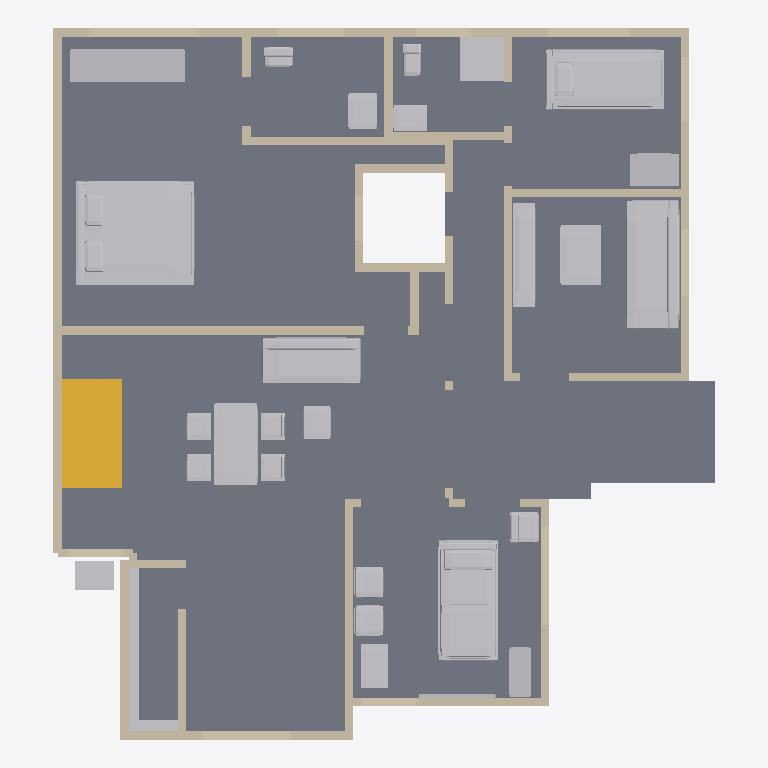
Plan cut of the same IFC building model at storey 'Ground floor' (level 0.00 m, cut at 1.40 m), seen from above with north up, elements coloured by IFC class: 137 walls (beige), 25 other elements (light grey), 1 slab (grey), 1 stair (yellow). Cut surfaces are drawn darker.
Extent 12.0 m × 13.0 m × 7.2 m (x, y, z). Storeys (2): Ground floor at 0.00 m; First floor at 3.51 m. Elements (229): 199 IfcWall, 25 IfcFurnishingElement, 4 IfcSlab, 1 IfcStair.

HEADER;
FILE_DESCRIPTION(('ViewDefinition [DesignTransferView]','PRELIMINARY - ENGINEER TO REVIEW'),'2;1');
FILE_NAME('FloorForge.ifc','2026-09-06T00:00:00',('FloorForge'),('FloorForge'),'FloorForge 0.2','FloorForge','');
FILE_SCHEMA(('IFC4'));
ENDSEC;
DATA;
#12=IFCPROJECT('2a2_X_ZHvSyuOfiZys31j4',$,'Tirumala 3','PRELIMINARY - ENGINEER TO REVIEW - NOT FOR CONSTRUCTION',$,$,$,(#6),#11);
#13=IFCSITE('0IND1MtDfK1AbQ2nKV0Yfj',$,'Unsurveyed plot',$,$,#3,$,$,.ELEMENT.,$,$,$,$,$);
#14=IFCBUILDING('3d_qio$hPPbRLetmFAJFuc',$,'Preliminary house',$,$,#3,$,$,.ELEMENT.,$,$,$);
#20=IFCBUILDINGSTOREY('0HSym5oLvSJeN0iAUrC7hc',$,'Ground floor',$,$,#19,$,$,.ELEMENT.,0.0);
#24=IFCBUILDINGSTOREY('3eXoXSnfLPdOwswA1vSL8S',$,'First floor',$,$,#23,$,$,.ELEMENT.,3508.0);
#4519=IFCSLAB('1v9wu8f99G2AwTaXePbR7m',$,'Floor slab / thickness assumption',$,$,#19,#4518,'SL-0',.FLOOR.);
#5002=IFCFURNISHINGELEMENT('3yRWDX6_TLjuJYjR5oJJmO',$,'Bed','Authored furniture assembly',$,#19,#5001,'g-bedroom/bed');
#5054=IFCFURNISHINGELEMENT('3UsOnqLWjSk9Bdqb3Eb2cE',$,'Reclining Bed','Authored furniture assembly',$,#19,#5053,'g-care/reclining-bed');
#5155=IFCFURNISHINGELEMENT('2bOZa1M59M$hnG6aEXBZuh',$,'Bed','Authored furniture assembly',$,#19,#5154,'g-caregiver/bed');
#5214=IFCFURNISHINGELEMENT('3zHpyeOTLL68AFMhvkqOc0',$,'Sofa','Authored furniture assembly',$,#19,#5213,'g-drawing/sofa');
#4985=IFCSTAIR('3SzjrbJf5L2uNDrkvR5Zpl',$,'Linked U staircase',$,$,#19,#4984,'g-stair',.HALF_TURN_STAIR.);
#5372=IFCFURNISHINGELEMENT('1WtmvlI9jMzPdbNaGwAknc',$,'Dining Set','Authored furniture assembly',$,#19,#5371,'g-living/dining-set');
#5296=IFCFURNISHINGELEMENT('2NbJqIzErG8OaZuxtneCdZ',$,'Sofa','Authored furniture assembly',$,#19,#5295,'g-living/sofa');
#5011=IFCFURNISHINGELEMENT('2bBK79MeXI0fv8JFcLiAdI',$,'Wardrobe','Authored furniture assembly',$,#19,#5010,'g-bedroom/wardrobe');
#767=IFCWALL('3kKrKn9NLGMPtvnDJKp2y0',$,'w-rect-052','Nominal wall; structural role unverified',$,#19,#766,'w-rect-052',.NOTDEFINED.);
#5225=IFCFURNISHINGELEMENT('3clvW$qOvSrg71Xq1p3V0C',$,'Coffee Table','Authored furniture assembly',$,#19,#5224,'g-drawing/coffee-table');
#5236=IFCFURNISHINGELEMENT('04yuIXS7TLvQ72q6yPvVIF',$,'Media Console','Authored furniture assembly',$,#19,#5235,'g-drawing/media-console');
#5203=IFCFURNISHINGELEMENT('0q_Q9NGV5LsfTshcXlJP7a',$,'Shower','Authored furniture assembly',$,#19,#5202,'g-caregiver-bath/shower');
#5164=IFCFURNISHINGELEMENT('275mEo3tTTefnA5WR8rXlJ',$,'Wardrobe','Authored furniture assembly',$,#19,#5163,'g-caregiver/wardrobe');
#5253=IFCFURNISHINGELEMENT('0zu7epOmfVRwgjf3O$t_pl',$,'Shelves 0','Authored furniture assembly',$,#19,#5252,'g-kitchen-store/shelves-0');
#5122=IFCFURNISHINGELEMENT('2KiwNdGcvJzB6b$p2IL6Z3',$,'Equipment Table','Authored furniture assembly',$,#19,#5121,'g-care/equipment-table');
#5285=IFCFURNISHINGELEMENT('3AOduLt9jO2ghaWw_kNzql',$,'Wash Basin','Authored furniture assembly',$,#19,#5284,'g-wash-gully/wash-basin');
#5131=IFCFURNISHINGELEMENT('2Ko8wTcQzGAvF3XB2l$ESU',$,'Care Cupboard','Authored furniture assembly',$,#19,#5130,'g-care/care-cupboard');
#151=IFCWALL('2xRFAeBvzGnvXqJ0HyND63',$,'w-rect-008','Nominal wall; structural role unverified',$,#19,#150,'w-rect-008',.NOTDEFINED.);
#5037=IFCFURNISHINGELEMENT('1TXa2zl4vHvgB5CVCDG73q',$,'Vanity','Authored furniture assembly',$,#19,#5036,'g-bath/vanity');
#2153=IFCWALL('3fUIul7GTHmwrZea0Iiwd8',$,'w-host-master-rear','Nominal wall; structural role unverified',$,#19,#2152,'w-host-master-rear',.NOTDEFINED.);
#683=IFCWALL('0JPE64S3nJqBE$77bW9imC',$,'w-rect-046','Nominal wall; structural role unverified',$,#19,#682,'w-rect-046',.NOTDEFINED.);
#1201=IFCWALL('3F8zloxXzUqRIrLXfbEGGn',$,'w-rect-083','Nominal wall; structural role unverified',$,#19,#1200,'w-rect-083',.NOTDEFINED.);
#5307=IFCFURNISHINGELEMENT('0ZaCiRW95P1RkoSeYzJecO',$,'Coffee Table','Authored furniture assembly',$,#19,#5306,'g-living/coffee-table');
#5092=IFCFURNISHINGELEMENT('18P4p6JXnLE9t1t7s4r0Lr',$,'Care Chair Right 2','Authored furniture assembly',$,#19,#5091,'g-care/care-chair-right-2');
#5073=IFCFURNISHINGELEMENT('2KZuFjo5fRYh2fhCd8j5E1',$,'Care Chair Right','Authored furniture assembly',$,#19,#5072,'g-care/care-chair-right');
#5111=IFCFURNISHINGELEMENT('1lx296sdTJfRazkRsdoRVU',$,'Care Chair Right 3','Authored furniture assembly',$,#19,#5110,'g-care/care-chair-right-3');
#5190=IFCFURNISHINGELEMENT('25Sj7dDBTOaRRIj0Po2oZm',$,'Vanity','Authored furniture assembly',$,#19,#5189,'g-caregiver-bath/vanity');
#613=IFCWALL('3q2v7U6anSHQsNyZQipvgy',$,'w-rect-041','Nominal wall; structural role unverified',$,#19,#612,'w-rect-041',.NOTDEFINED.);
#977=IFCWALL('0JLC3AivjUM8HIVChz4tv8',$,'w-rect-067','Nominal wall; structural role unverified',$,#19,#976,'w-rect-067',.NOTDEFINED.);
#1411=IFCWALL('3Ak1CutG9JHwpguilZMCyj',$,'w-rect-098','Nominal wall; structural role unverified',$,#19,#1410,'w-rect-098',.NOTDEFINED.);
#1593=IFCWALL('2DK8cnas9KIREWP$li9IVt',$,'w-rect-111','Nominal wall; structural role unverified',$,#19,#1592,'w-rect-111',.NOTDEFINED.);
#2139=IFCWALL('31zmU$WkHRmxprLgaH2pPD',$,'w-host-icu-north-window','Nominal wall; structural role unverified',$,#19,#2138,'w-host-icu-north-window',.NOTDEFINED.);
#2223=IFCWALL('1iAwVJSAfQ$fJfQEa6U4vk',$,'w-host-kitchen-east','Nominal wall; structural role unverified',$,#19,#2222,'w-host-kitchen-east',.NOTDEFINED.);
#39=IFCWALL('1OTPmlNhPMghicMd7t6Ry2',$,'w-rect-000','Nominal wall; structural role unverified',$,#19,#38,'w-rect-000',.NOTDEFINED.);
#2195=IFCWALL('3_WrDvSjHRCumqtuxd_eYo',$,'w-host-caregiver-rear','Nominal wall; structural role unverified',$,#19,#2194,'w-host-caregiver-rear',.NOTDEFINED.);
#2027=IFCWALL('1w5qlW7ZXLxQNaPBEskasP',$,'w-rect-142','Nominal wall; structural role unverified',$,#19,#2026,'w-rect-142',.NOTDEFINED.);
#2013=IFCWALL('1rCG9NaPrLTwNMagebYvSz',$,'w-rect-141','Nominal wall; structural role unverified',$,#19,#2012,'w-rect-141',.NOTDEFINED.);
#165=IFCWALL('35eebMAwzQYhPsoXegwwai',$,'w-rect-009','Nominal wall; structural role unverified',$,#19,#164,'w-rect-009',.NOTDEFINED.);
#1999=IFCWALL('0LL$5jpbfH987H3_apX8qD',$,'w-rect-140','Nominal wall; structural role unverified',$,#19,#1998,'w-rect-140',.NOTDEFINED.);
#1649=IFCWALL('1mW2It$ifHMA531CrazLm0',$,'w-rect-115','Nominal wall; structural role unverified',$,#19,#1648,'w-rect-115',.NOTDEFINED.);
#1537=IFCWALL('3JIUx_v59O8w8NPYWFFzm2',$,'w-rect-107','Nominal wall; structural role unverified',$,#19,#1536,'w-rect-107',.NOTDEFINED.);
#5022=IFCFURNISHINGELEMENT('3Brv7utb9VOQ$tP4yANQlR',$,'Wc','Authored furniture assembly',$,#19,#5021,'g-bath/wc');
#2335=IFCWALL('2n7x9v0p9NaRiBlqiafESz',$,'w-host-bath-rear','Nominal wall; structural role unverified',$,#19,#2334,'w-host-bath-rear',.NOTDEFINED.);
#5175=IFCFURNISHINGELEMENT('1nZJU29DnViwIstGb_$CqM',$,'Wc','Authored furniture assembly',$,#19,#5174,'g-caregiver-bath/wc');
#179=IFCWALL('3Fn2nxZMDH9g2zq1aN2Vg9',$,'w-rect-010','Nominal wall; structural role unverified',$,#19,#178,'w-rect-010',.NOTDEFINED.);
#193=IFCWALL('05luCyfJfIQP_$GNiYwfSR',$,'w-rect-011','Nominal wall; structural role unverified',$,#19,#192,'w-rect-011',.NOTDEFINED.);
#207=IFCWALL('3Z6903CnXGU9jH$x8uYTjQ',$,'w-rect-012','Nominal wall; structural role unverified',$,#19,#206,'w-rect-012',.NOTDEFINED.);
#53=IFCWALL('02zj0IN5jV9wwuRbG$pJ_o',$,'w-rect-001','Nominal wall; structural role unverified',$,#19,#52,'w-rect-001',.NOTDEFINED.);
#1257=IFCWALL('1T3o14VEPONvB$vmoX2l54',$,'w-rect-087','Nominal wall; structural role unverified',$,#19,#1256,'w-rect-087',.NOTDEFINED.);
#5270=IFCFURNISHINGELEMENT('2y0VkHtPHSzgC4K4_VHUXz',$,'Shelves 1','Authored furniture assembly',$,#19,#5269,'g-kitchen-store/shelves-1');
#2055=IFCWALL('1brNrCU3zHZwmbvuK5UCTm',$,'w-rect-144','Nominal wall; structural role unverified',$,#19,#2054,'w-rect-144',.NOTDEFINED.);
#291=IFCWALL('3xWFMwmx5MkArDOxk6HqBC',$,'w-rect-018','Nominal wall; structural role unverified',$,#19,#290,'w-rect-018',.NOTDEFINED.);
#2167=IFCWALL('3eUByOlc5VDhEMqB3xemZq',$,'w-host-drawing-north','Nominal wall; structural role unverified',$,#19,#2166,'w-host-drawing-north',.NOTDEFINED.);
#2181=IFCWALL('2GriLVk6rSh86Bi5pKirmf',$,'w-host-caregiver-north','Nominal wall; structural role unverified',$,#19,#2180,'w-host-caregiver-north',.NOTDEFINED.);
#2363=IFCWALL('0uAr04ghzK4PPkogq$YzNm',$,'w-host-wc-rear','Nominal wall; structural role unverified',$,#19,#2362,'w-host-wc-rear',.NOTDEFINED.);
#2111=IFCWALL('2_2EvoWK1R1Aj36PZ4uDoL',$,'w-host-stair-window','Nominal wall; structural role unverified',$,#19,#2110,'w-host-stair-window',.NOTDEFINED.);
#2125=IFCWALL('1ZJC5WhhLOegw$8mHBj9Ns',$,'w-host-icu-east-window','Nominal wall; structural role unverified',$,#19,#2124,'w-host-icu-east-window',.NOTDEFINED.);
#1495=IFCWALL('1YnUR2rMTUmeflEs0tkFNB',$,'w-rect-104','Nominal wall; structural role unverified',$,#19,#1494,'w-rect-104',.NOTDEFINED.);
#263=IFCWALL('1CogBVkhLSWP4g3Vg464iH',$,'w-rect-016','Nominal wall; structural role unverified',$,#19,#262,'w-rect-016',.NOTDEFINED.);
#2349=IFCWALL('1_kri3m5XQ3hPzVx5b27KR',$,'w-host-master-lightwell','Nominal wall; structural role unverified',$,#19,#2348,'w-host-master-lightwell',.NOTDEFINED.);
#1803=IFCWALL('1vVBjC2SbV8g1EWzQpV9QK',$,'w-rect-126','Nominal wall; structural role unverified',$,#19,#1802,'w-rect-126',.NOTDEFINED.);
#1817=IFCWALL('1rSC3S5mjH89dOZhOwnU5r',$,'w-rect-127','Nominal wall; structural role unverified',$,#19,#1816,'w-rect-127',.NOTDEFINED.);
#711=IFCWALL('2gzryQF95PTwbfDrCoVnoV',$,'w-rect-048','Nominal wall; structural role unverified',$,#19,#710,'w-rect-048',.NOTDEFINED.);
#277=IFCWALL('1zDOact99NCRU4Pi2TOGxu',$,'w-rect-017','Nominal wall; structural role unverified',$,#19,#276,'w-rect-017',.NOTDEFINED.);
#2041=IFCWALL('1VEKV7xLvVevk3Fafzhq1n',$,'w-rect-143','Nominal wall; structural role unverified',$,#19,#2040,'w-rect-143',.NOTDEFINED.);
#5140=IFCFURNISHINGELEMENT('0Axa16SxzRIfYz6W$P9$LH',$,'Large Tv','Authored furniture assembly',$,#19,#5139,'g-care/large-tv');
#697=IFCWALL('0H6_LfK0bUrRL2l4dpzizI',$,'w-rect-047','Nominal wall; structural role unverified',$,#19,#696,'w-rect-047',.NOTDEFINED.);
#725=IFCWALL('0EBKjXjG5GHALnkd5214mb',$,'w-rect-049','Nominal wall; structural role unverified',$,#19,#724,'w-rect-049',.NOTDEFINED.);
#1173=IFCWALL('2_oMbzK$LJBARnPRKmYC_W',$,'w-rect-081','Nominal wall; structural role unverified',$,#19,#1172,'w-rect-081',.NOTDEFINED.);
#1145=IFCWALL('1WaMPqkXTR2fOfzQaLpsQt',$,'w-rect-079','Nominal wall; structural role unverified',$,#19,#1144,'w-rect-079',.NOTDEFINED.);
#1159=IFCWALL('3G5_7cJu5ULwxNwrOELnfT',$,'w-rect-080','Nominal wall; structural role unverified',$,#19,#1158,'w-rect-080',.NOTDEFINED.);
#529=IFCWALL('3eK3yC19DLuRqns_sHQhNo',$,'w-rect-035','Nominal wall; structural role unverified',$,#19,#528,'w-rect-035',.NOTDEFINED.);
#67=IFCWALL('3X1rmAmkHVJBV39nB9R5qx',$,'w-rect-002','Nominal wall; structural role unverified',$,#19,#66,'w-rect-002',.NOTDEFINED.);
#935=IFCWALL('0B1M7y0xTS1OVX64x_0ruK',$,'w-rect-064','Nominal wall; structural role unverified',$,#19,#934,'w-rect-064',.NOTDEFINED.);
#963=IFCWALL('3RiUDu3SDMPeDmwY4Z$ZJn',$,'w-rect-066','Nominal wall; structural role unverified',$,#19,#962,'w-rect-066',.NOTDEFINED.);
#445=IFCWALL('0pOKJbcebKLOH7fIezJAhA',$,'w-rect-029','Nominal wall; structural role unverified',$,#19,#444,'w-rect-029',.NOTDEFINED.);
#81=IFCWALL('2ej4q0Fb9UG9LBw50kdpi1',$,'w-rect-003','Nominal wall; structural role unverified',$,#19,#80,'w-rect-003',.NOTDEFINED.);
#95=IFCWALL('3n82_oyx1UiOXasG0ztulx',$,'w-rect-004','Nominal wall; structural role unverified',$,#19,#94,'w-rect-004',.NOTDEFINED.);
#795=IFCWALL('2iVQWMwLzPGvJLjgBwB06Z',$,'w-rect-054','Nominal wall; structural role unverified',$,#19,#794,'w-rect-054',.NOTDEFINED.);
#823=IFCWALL('1zI2vvay5MhQT1O4OKdsKB',$,'w-rect-056','Nominal wall; structural role unverified',$,#19,#822,'w-rect-056',.NOTDEFINED.);
#1061=IFCWALL('0IeIwBj2jP2AVkrUAfQXuf',$,'w-rect-073','Nominal wall; structural role unverified',$,#19,#1060,'w-rect-073',.NOTDEFINED.);
#921=IFCWALL('0Sc756yefJ_v8gD3j2uBIJ',$,'w-rect-063','Nominal wall; structural role unverified',$,#19,#920,'w-rect-063',.NOTDEFINED.);
#949=IFCWALL('3iiCaXE$1HAvD72cgvYXsm',$,'w-rect-065','Nominal wall; structural role unverified',$,#19,#948,'w-rect-065',.NOTDEFINED.);
#431=IFCWALL('1Z76o8WLLPhPHFC4R2f3n5',$,'w-rect-028','Nominal wall; structural role unverified',$,#19,#430,'w-rect-028',.NOTDEFINED.);
#1873=IFCWALL('0POWRVY39HVvM9HbLLsonh',$,'w-rect-131','Nominal wall; structural role unverified',$,#19,#1872,'w-rect-131',.NOTDEFINED.);
#1901=IFCWALL('3Pd1ZMPyLK$8rqgG67pc8r',$,'w-rect-133','Nominal wall; structural role unverified',$,#19,#1900,'w-rect-133',.NOTDEFINED.);
#1915=IFCWALL('0N0xEu_3XPnAZ_xUtcCei6',$,'w-rect-134','Nominal wall; structural role unverified',$,#19,#1914,'w-rect-134',.NOTDEFINED.);
#1929=IFCWALL('26S$1Ld$HIY8Ag8ZXnwWiD',$,'w-rect-135','Nominal wall; structural role unverified',$,#19,#1928,'w-rect-135',.NOTDEFINED.);
#1957=IFCWALL('3YU6vCij5O79inSCZMmqT_',$,'w-rect-137','Nominal wall; structural role unverified',$,#19,#1956,'w-rect-137',.NOTDEFINED.);
#1971=IFCWALL('22YRMsA2LMtRXYK7wDOujh',$,'w-rect-138','Nominal wall; structural role unverified',$,#19,#1970,'w-rect-138',.NOTDEFINED.);
#809=IFCWALL('0qi1nBbtfKkhxFBw8dBr_K',$,'w-rect-055','Nominal wall; structural role unverified',$,#19,#808,'w-rect-055',.NOTDEFINED.);
#837=IFCWALL('3zwkKfnrHSyQL8QAkPxP1B',$,'w-rect-057','Nominal wall; structural role unverified',$,#19,#836,'w-rect-057',.NOTDEFINED.);
#1033=IFCWALL('3CWvv1cSTMtx2VUrxXUTXe',$,'w-rect-071','Nominal wall; structural role unverified',$,#19,#1032,'w-rect-071',.NOTDEFINED.);
#1019=IFCWALL('2nq3uSxQ5Klv1_Dnt_CqHj',$,'w-rect-070','Nominal wall; structural role unverified',$,#19,#1018,'w-rect-070',.NOTDEFINED.);
#1047=IFCWALL('1Spp315g5Ui93DpPEpKykm',$,'w-rect-072','Nominal wall; structural role unverified',$,#19,#1046,'w-rect-072',.NOTDEFINED.);
#473=IFCWALL('3KY5Hf7WHVTwV20NYbe6O7',$,'w-rect-031','Nominal wall; structural role unverified',$,#19,#472,'w-rect-031',.NOTDEFINED.);
#1481=IFCWALL('2N2ssbkhfRa9NnWStxeh1v',$,'w-rect-103','Nominal wall; structural role unverified',$,#19,#1480,'w-rect-103',.NOTDEFINED.);
#1887=IFCWALL('0qriDaDN5GC8nzW_vkY5q5',$,'w-rect-132','Nominal wall; structural role unverified',$,#19,#1886,'w-rect-132',.NOTDEFINED.);
#1943=IFCWALL('36c2KDeAXOgvXt9CPIPKwN',$,'w-rect-136','Nominal wall; structural role unverified',$,#19,#1942,'w-rect-136',.NOTDEFINED.);
#1985=IFCWALL('2E$9TYwvHMeekRidgj6dor',$,'w-rect-139','Nominal wall; structural role unverified',$,#19,#1984,'w-rect-139',.NOTDEFINED.);
#459=IFCWALL('24FDs9c2fKBAOeUMHuqVBQ',$,'w-rect-030','Nominal wall; structural role unverified',$,#19,#458,'w-rect-030',.NOTDEFINED.);
#487=IFCWALL('0xUO70$wLP1unB2dVfl$Lh',$,'w-rect-032','Nominal wall; structural role unverified',$,#19,#486,'w-rect-032',.NOTDEFINED.);
#1453=IFCWALL('36iC_fal9I3PHZtQzEZCVI',$,'w-rect-101','Nominal wall; structural role unverified',$,#19,#1452,'w-rect-101',.NOTDEFINED.);
#1467=IFCWALL('21vdVrCBzLOf8hOC3E36xG',$,'w-rect-102','Nominal wall; structural role unverified',$,#19,#1466,'w-rect-102',.NOTDEFINED.);
#221=IFCWALL('0k9o4bJ81Q$fTVIM3gqOQS',$,'w-rect-013','Nominal wall; structural role unverified',$,#19,#220,'w-rect-013',.NOTDEFINED.);
#137=IFCWALL('3gdwm$mZ5MHfjJB7R0xz3s',$,'w-rect-007','Nominal wall; structural role unverified',$,#19,#136,'w-rect-007',.NOTDEFINED.);
#235=IFCWALL('0tm8TGxGjOhALr2N7QlFzr',$,'w-rect-014','Nominal wall; structural role unverified',$,#19,#234,'w-rect-014',.NOTDEFINED.);
#249=IFCWALL('0Pn6FPQ6TTq9igcxbp2Pz_',$,'w-rect-015','Nominal wall; structural role unverified',$,#19,#248,'w-rect-015',.NOTDEFINED.);
#501=IFCWALL('3_LtNnxOjHhPPFqCCcpagZ',$,'w-rect-033','Nominal wall; structural role unverified',$,#19,#500,'w-rect-033',.NOTDEFINED.);
#543=IFCWALL('3MNrMgQ8vQ6xPoLe2clxQC',$,'w-rect-036','Nominal wall; structural role unverified',$,#19,#542,'w-rect-036',.NOTDEFINED.);
#655=IFCWALL('09qsG9A1TIjO$8NwNfrwFy',$,'w-rect-044','Nominal wall; structural role unverified',$,#19,#654,'w-rect-044',.NOTDEFINED.);
#1397=IFCWALL('0nVg9n8wXPqxEHnXS4ScFD',$,'w-rect-097','Nominal wall; structural role unverified',$,#19,#1396,'w-rect-097',.NOTDEFINED.);
#1369=IFCWALL('1pG0IAJS5Rf9TlwhKE4$Wn',$,'w-rect-095','Nominal wall; structural role unverified',$,#19,#1368,'w-rect-095',.NOTDEFINED.);
#1355=IFCWALL('2jbMUS5ejS2Oq0qENmEwWb',$,'w-rect-094','Nominal wall; structural role unverified',$,#19,#1354,'w-rect-094',.NOTDEFINED.);
#1383=IFCWALL('3Mo7jvUb5Juw33KTZiEnsX',$,'w-rect-096','Nominal wall; structural role unverified',$,#19,#1382,'w-rect-096',.NOTDEFINED.);
#739=IFCWALL('29yqtmhHvOHef9KD_dsxG7',$,'w-rect-050','Nominal wall; structural role unverified',$,#19,#738,'w-rect-050',.NOTDEFINED.);
#585=IFCWALL('0baOQwvZrIuO994hvR8bXt',$,'w-rect-039','Nominal wall; structural role unverified',$,#19,#584,'w-rect-039',.NOTDEFINED.);
#627=IFCWALL('0gYfkO4gzROQDan4KGJZkP',$,'w-rect-042','Nominal wall; structural role unverified',$,#19,#626,'w-rect-042',.NOTDEFINED.);
#1005=IFCWALL('1m0sdIOAfOzwXI_dmzLdo4',$,'w-rect-069','Nominal wall; structural role unverified',$,#19,#1004,'w-rect-069',.NOTDEFINED.);
#1439=IFCWALL('3E_gfr6djKKBR9MUnyU2HK',$,'w-rect-100','Nominal wall; structural role unverified',$,#19,#1438,'w-rect-100',.NOTDEFINED.);
#599=IFCWALL('3OorKnML5IffZbmH7cF$98',$,'w-rect-040','Nominal wall; structural role unverified',$,#19,#598,'w-rect-040',.NOTDEFINED.);
#109=IFCWALL('2qXYIBci1HGA4QFK0vQQco',$,'w-rect-005','Nominal wall; structural role unverified',$,#19,#108,'w-rect-005',.NOTDEFINED.);
#515=IFCWALL('07CssNrPjVdOqBwQRRDNXP',$,'w-rect-034','Nominal wall; structural role unverified',$,#19,#514,'w-rect-034',.NOTDEFINED.);
#641=IFCWALL('0p_nxjXJ9Js9tqMTraPByX',$,'w-rect-043','Nominal wall; structural role unverified',$,#19,#640,'w-rect-043',.NOTDEFINED.);
#669=IFCWALL('2TECGfdInMwgUQPXWfZKFm',$,'w-rect-045','Nominal wall; structural role unverified',$,#19,#668,'w-rect-045',.NOTDEFINED.);
#753=IFCWALL('18$HsWzOPNDw7JNeGQPQx6',$,'w-rect-051','Nominal wall; structural role unverified',$,#19,#752,'w-rect-051',.NOTDEFINED.);
#781=IFCWALL('3NngWwhvTJhPRF2IgwHcgQ',$,'w-rect-053','Nominal wall; structural role unverified',$,#19,#780,'w-rect-053',.NOTDEFINED.);
#865=IFCWALL('02x0uUc$bKbPNyMgOu0rpL',$,'w-rect-059','Nominal wall; structural role unverified',$,#19,#864,'w-rect-059',.NOTDEFINED.);
#893=IFCWALL('1UxuM9qV5Qcfql4_EPm4nQ',$,'w-rect-061','Nominal wall; structural role unverified',$,#19,#892,'w-rect-061',.NOTDEFINED.);
ENDSEC;
